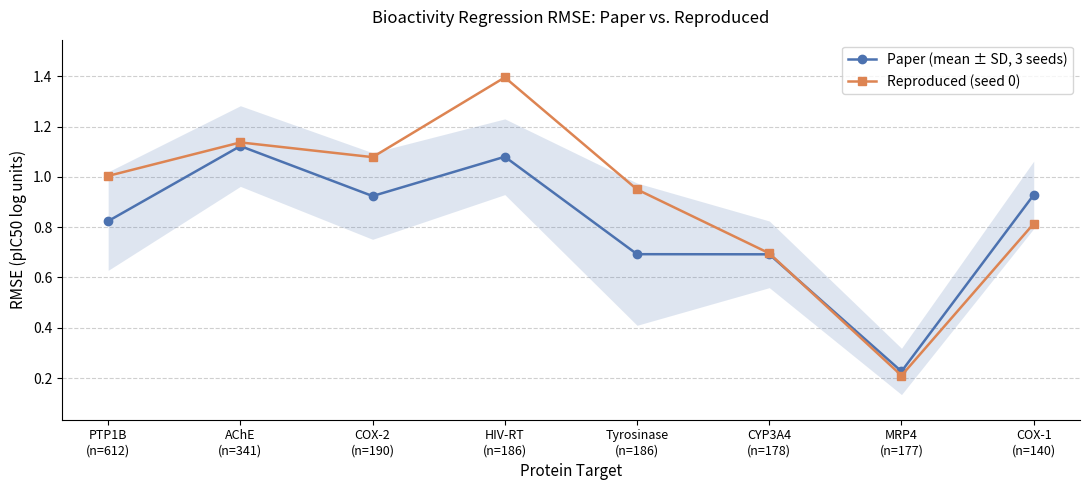

Python code for this plot: (Note: this script raises an exception after producing the figure.)
"""
Plot RMSE Comparison: NaFM Paper (Table 2) vs. Reproduced Values
=================================================================
Generates a line chart comparing the RMSE values reported in the
original NaFM paper (Table 2, mean ± SD over 3 seeds) against the values
reproduced in this reusability study (single run, seed 0).

The paper values are shown as a line with a shaded ±1 SD band.
The reproduced values are shown as a plain line.

Usage:
    python scripts/plot_rmse_comparison.py

Output:
    figures/rmse_comparison.png
    figures/rmse_comparison.pdf
"""

import os
import numpy as np
import matplotlib
matplotlib.use("Agg")
import matplotlib.pyplot as plt

# ---------------------------------------------------------------------------
# Data
# ---------------------------------------------------------------------------

targets = [
    "PTP1B\n(n=612)",
    "AChE\n(n=341)",
    "COX-2\n(n=190)",
    "HIV-RT\n(n=186)",
    "Tyrosinase\n(n=186)",
    "CYP3A4\n(n=178)",
    "MRP4\n(n=177)",
    "COX-1\n(n=140)",
]

# Original paper: Table 2 — mean RMSE over 3 random seeds
paper_mean = np.array([0.8243, 1.1227, 0.9239, 1.0802, 0.6927, 0.6922, 0.2265, 0.9286])
paper_std  = np.array([0.1960, 0.1604, 0.1721, 0.1506, 0.2828, 0.1326, 0.0921, 0.1342])

# Reproduced values: single run (seed 0), from this reusability study
reproduced = np.array([1.0040, 1.1372, 1.0786, 1.3958, 0.9501, 0.6962, 0.2101, 0.8142])

n_targets = len(targets)
x = np.arange(n_targets)

# ---------------------------------------------------------------------------
# Figure
# ---------------------------------------------------------------------------

fig, ax = plt.subplots(figsize=(11, 5))

COLOR_PAPER = "#4C72B0"
COLOR_REPRO = "#DD8452"

# --- Paper line + shaded ±1 SD band ---
ax.fill_between(
    x,
    paper_mean - paper_std,
    paper_mean + paper_std,
    alpha=0.18,
    color=COLOR_PAPER,
    linewidth=0,
    label="_nolegend_",
)
ax.plot(
    x,
    paper_mean,
    marker="o",
    markersize=6,
    linewidth=1.8,
    color=COLOR_PAPER,
    label="Paper (mean ± SD, 3 seeds)",
)

# --- Reproduced line only (no shading) ---
ax.plot(
    x,
    reproduced,
    marker="s",
    markersize=6,
    linewidth=1.8,
    color=COLOR_REPRO,
    label="Reproduced (seed 0)",
)

# ---------------------------------------------------------------------------
# Axis formatting
# ---------------------------------------------------------------------------

ax.set_xticks(x)
ax.set_xticklabels(targets, fontsize=9)
ax.set_ylabel("RMSE (pIC50 log units)", fontsize=11)
ax.set_xlabel("Protein Target", fontsize=11)
ax.set_title(
    "Bioactivity Regression RMSE: Paper vs. Reproduced",
    fontsize=12,
    pad=12,
)

y_lo = max(0, (paper_mean - paper_std).min() - 0.1)
y_hi = max(reproduced.max(), (paper_mean + paper_std).max()) + 0.15
ax.set_ylim(y_lo, y_hi)

ax.yaxis.grid(True, linestyle="--", alpha=0.6, linewidth=0.8)
ax.set_axisbelow(True)
ax.spines["top"].set_visible(False)
ax.spines["right"].set_visible(False)

ax.legend(loc="upper right", fontsize=10)

plt.tight_layout()

# ---------------------------------------------------------------------------
# Save
# ---------------------------------------------------------------------------

output_dir = os.path.join(os.path.dirname(__file__), "..", "figures")
os.makedirs(output_dir, exist_ok=True)

png_path = os.path.join(output_dir, "rmse_comparison.png")
# pdf_path = os.path.join(output_dir, "rmse_comparison.pdf")

fig.savefig(png_path, dpi=200, bbox_inches="tight")
#fig.savefig(pdf_path, bbox_inches="tight")

print(f"Saved: {png_path}")
# print(f"Saved: {pdf_path}")

plt.close(fig)

# ---------------------------------------------------------------------------
# Also print a summary table to stdout
# ---------------------------------------------------------------------------

print("\nRMSE Summary Table")
print("-" * 72)
header = f"{'Target':<18} {'Paper mean':>12} {'Paper SD':>10} {'Reproduced':>12} {'Delta':>8} {'In SD?':>8}"
print(header)
print("-" * 72)
target_labels = [
    "PTP1B", "AChE", "COX-2", "HIV type-1 RT",
    "Tyrosinase", "CYP3A4", "MRP4", "COX-1",
]
for tgt, pm, ps, rp in zip(target_labels, paper_mean, paper_std, reproduced):
    delta = rp - pm
    in_sd = abs(delta) <= ps
    flag = "YES" if in_sd else "NO ★"
    print(f"{tgt:<18} {pm:>12.4f} {ps:>10.4f} {rp:>12.4f} {delta:>+8.3f} {flag:>8}")
print("-" * 72)
